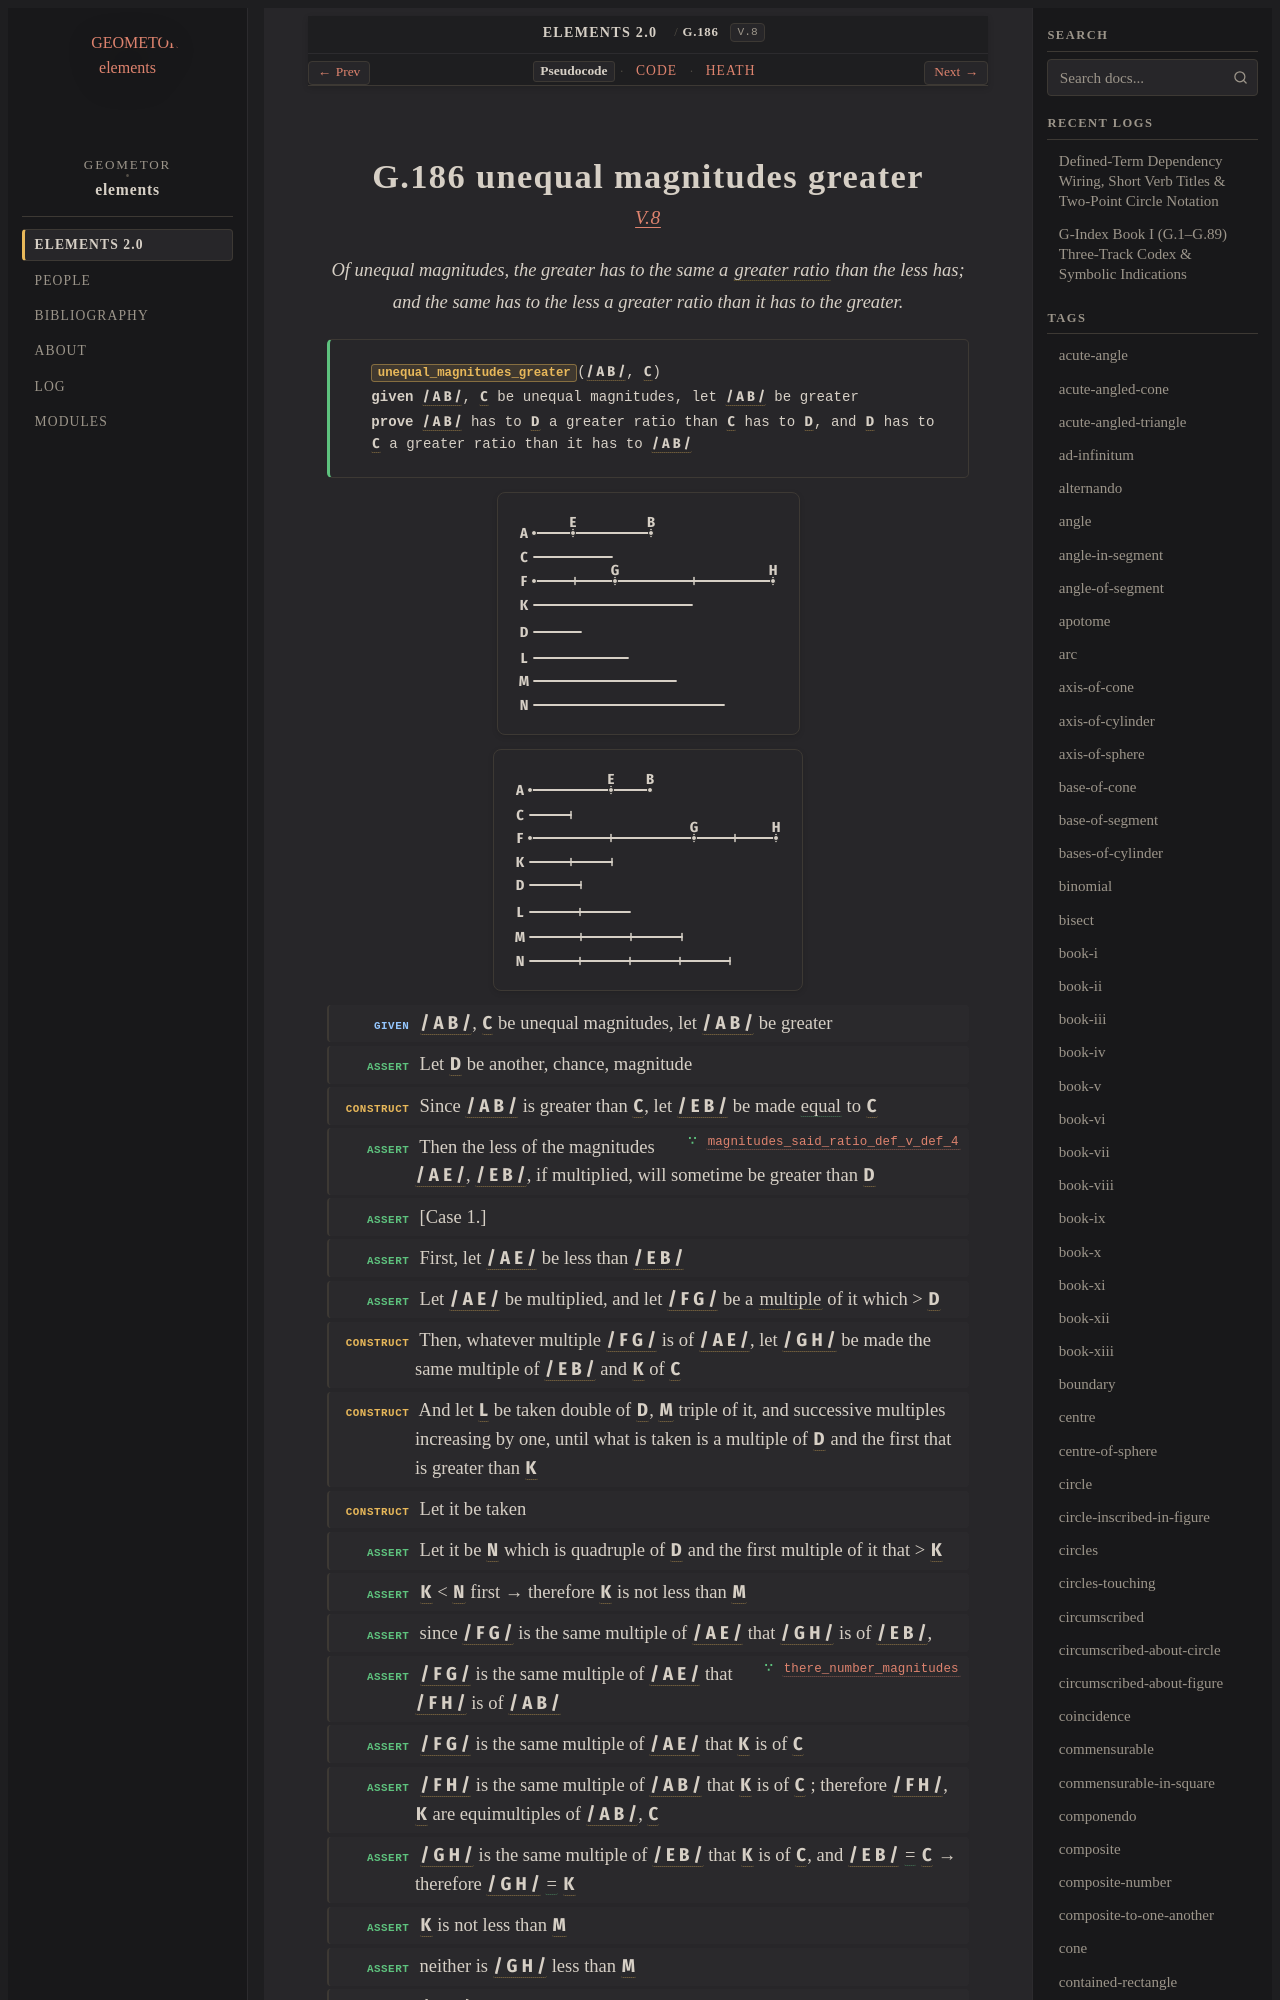

repository: geometor/elements · page: elements2/G.186/index.html · generator: sphinx

:order: 186
:number: 186
:canonical_id: G.186
:original_id: V.8
:title: G.186 unequal magnitudes greater
:volume: II
:book: V
:type: prop
:subtype: theorem
:categories: theorem, proof, proportions, magnitudes
:category: theorem, proof, proportions, magnitudes
:tags: book-v, point, segment, greater-ratio, ratio, multiple, equality
:dependencies: G.170, G.171, G.184, G.185
:excerpt: Of unequal magnitudes, the greater has to the same a greater ratio than the less has; and the same has to the less a greater ratio than it has to the greater.

.. _G.186:
.. _V.8:
